Image classification data set "orientation_dataset" (zizaad/Test-Avito-DS-Bootcamp on GitHub). Class labels (2): normal, upside down.

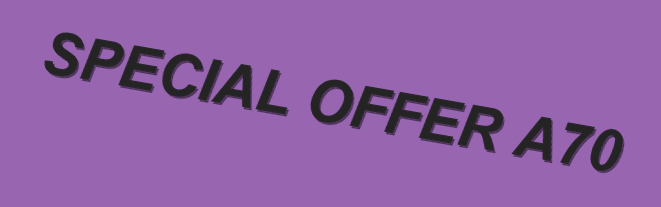
Label: normal

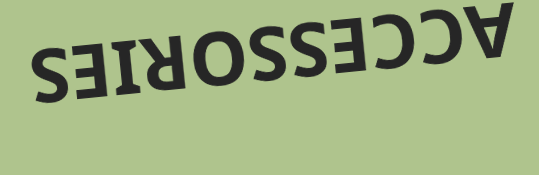
Label: upside down

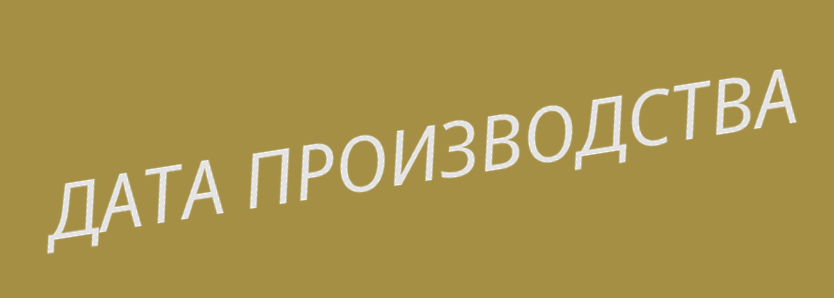
Label: normal

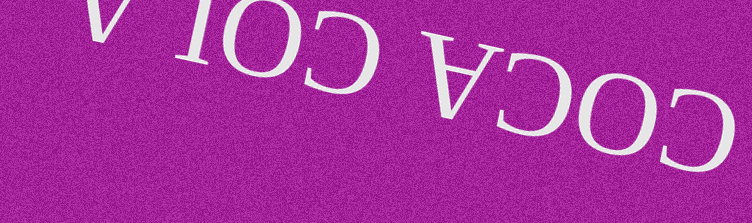
Label: upside down

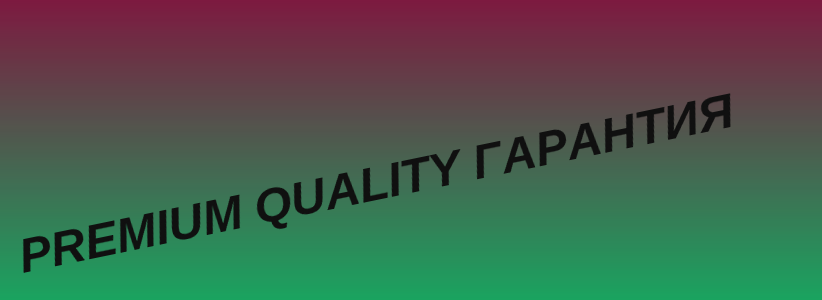
Label: normal

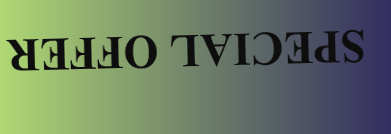
Label: upside down
